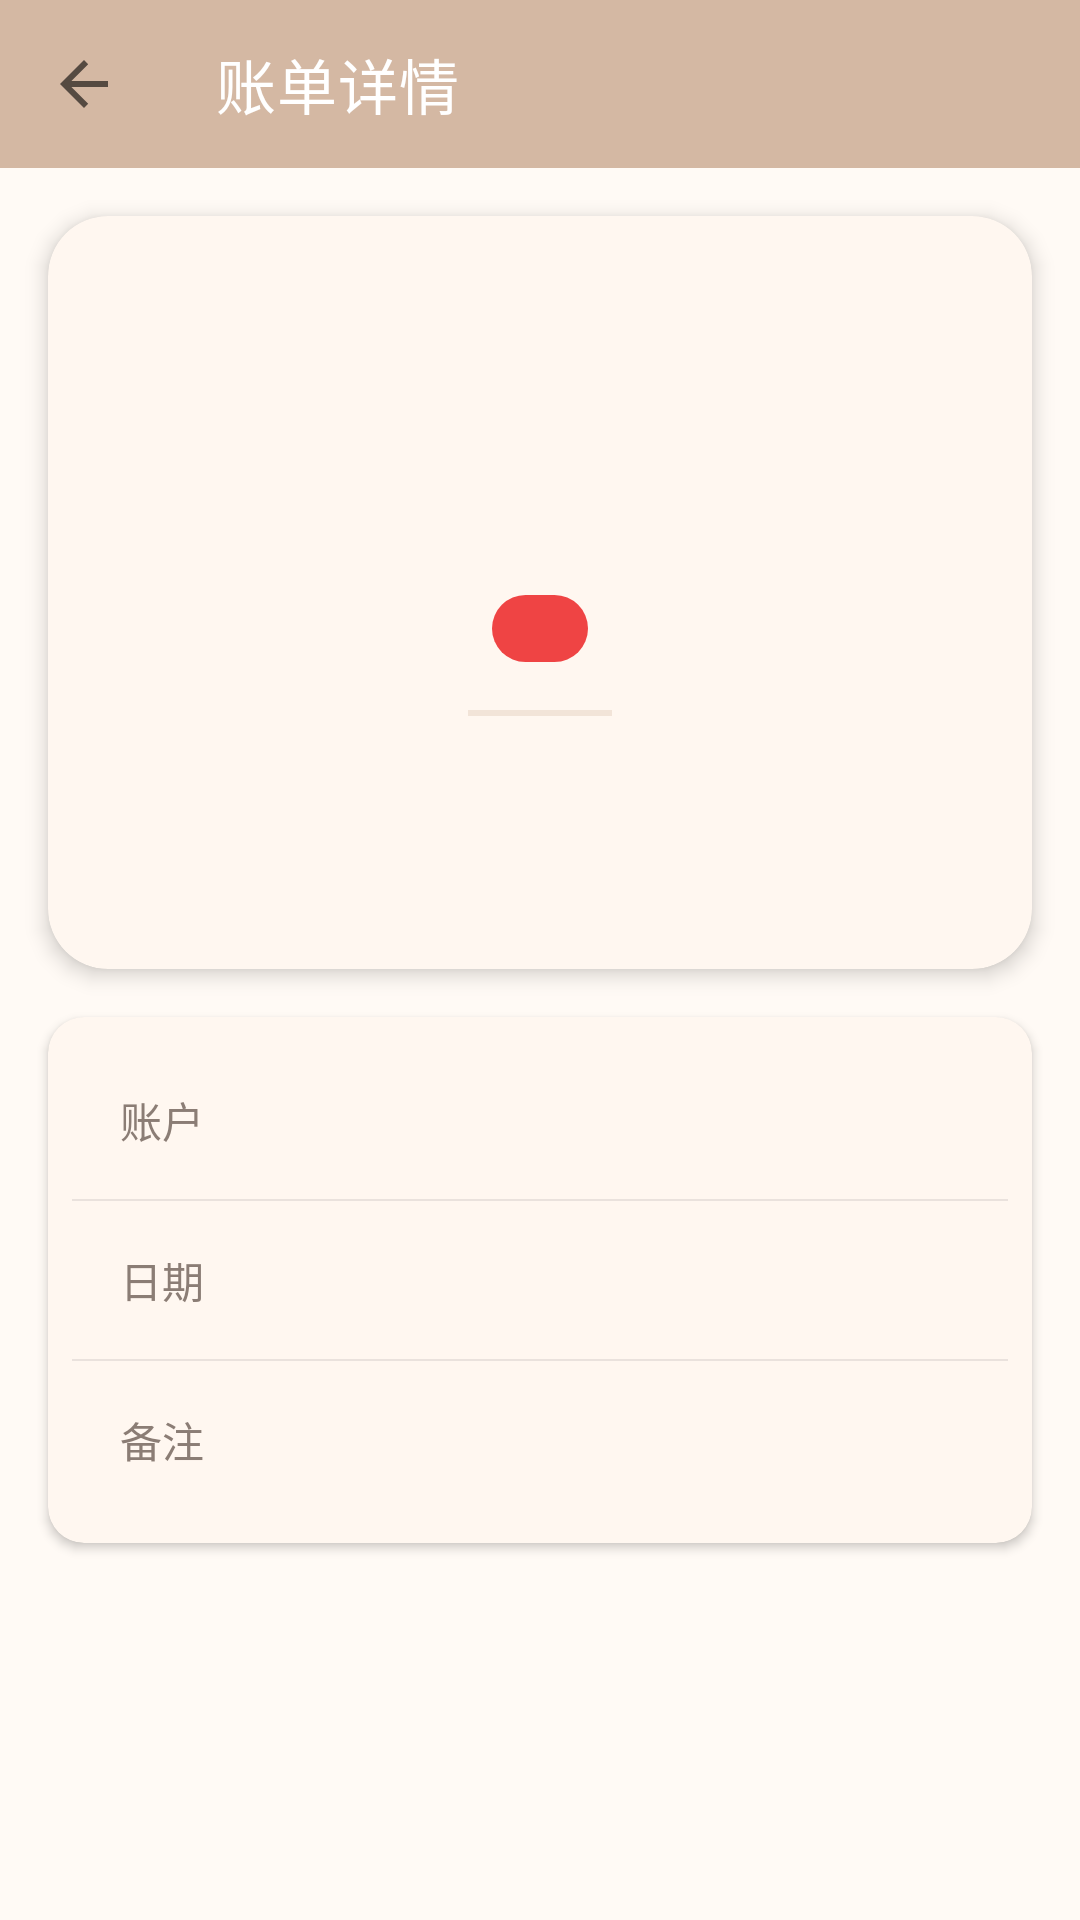

Reconstruct the res/layout file that produces this screen, plus the resources it refers to.
<!-- AndroidManifest.xml: activity theme Theme.BillApp -->
<!-- res/layout/activity_bill_detail.xml -->
<?xml version="1.0" encoding="utf-8"?>
<ScrollView xmlns:android="http://schemas.android.com/apk/res/android"
    xmlns:app="http://schemas.android.com/apk/res-auto"
    xmlns:tools="http://schemas.android.com/tools"
    android:layout_width="match_parent"
    android:layout_height="match_parent"
    android:background="@color/background_light">

    <LinearLayout
        android:layout_width="match_parent"
        android:layout_height="wrap_content"
        android:orientation="vertical">

        
        <com.google.android.material.appbar.MaterialToolbar
            android:id="@+id/toolbar"
            android:layout_width="match_parent"
            android:layout_height="?attr/actionBarSize"
            android:background="@color/md_primary"
            app:titleTextColor="@color/white"
            app:navigationIcon="?attr/homeAsUpIndicator"
            app:title="账单详情" />

        
        <com.google.android.material.card.MaterialCardView
            android:layout_width="match_parent"
            android:layout_height="wrap_content"
            android:layout_margin="16dp"
            android:layout_marginBottom="8dp"
            app:cardCornerRadius="20dp"
            app:cardElevation="4dp"
            app:cardBackgroundColor="@color/bg_card">

            <LinearLayout
                android:layout_width="match_parent"
                android:layout_height="wrap_content"
                android:orientation="vertical"
                android:gravity="center"
                android:padding="24dp">

                
                <FrameLayout
                    android:id="@+id/fl_detail_icon"
                    android:layout_width="60dp"
                    android:layout_height="60dp">

                    <View
                        android:id="@+id/view_detail_icon_bg"
                        android:layout_width="60dp"
                        android:layout_height="60dp"
                        android:background="@drawable/circle_category" />

                    <TextView
                        android:id="@+id/tv_detail_icon_text"
                        android:layout_width="60dp"
                        android:layout_height="60dp"
                        android:gravity="center"
                        android:textColor="@color/white"
                        android:textSize="24sp"
                        android:textStyle="bold"
                        tools:text="餐" />

                </FrameLayout>

                
                <TextView
                    android:id="@+id/tv_detail_category"
                    android:layout_width="wrap_content"
                    android:layout_height="wrap_content"
                    android:layout_marginTop="12dp"
                    android:textColor="@color/text_primary"
                    android:textSize="18sp"
                    android:textStyle="bold"
                    tools:text="餐饮" />

                
                <TextView
                    android:id="@+id/tv_detail_type_badge"
                    android:layout_width="wrap_content"
                    android:layout_height="wrap_content"
                    android:layout_marginTop="6dp"
                    android:paddingHorizontal="16dp"
                    android:paddingVertical="3dp"
                    android:textSize="12sp"
                    android:textColor="@color/white"
                    android:gravity="center"
                    android:background="@drawable/shape_badge"
                    tools:text="支出" />

                
                <View
                    android:layout_width="48dp"
                    android:layout_height="2dp"
                    android:layout_marginTop="16dp"
                    android:background="@color/md_primary"
                    android:alpha="0.3" />

                
                <TextView
                    android:id="@+id/tv_detail_amount"
                    android:layout_width="wrap_content"
                    android:layout_height="wrap_content"
                    android:layout_marginTop="12dp"
                    android:textSize="36sp"
                    android:textStyle="bold"
                    tools:text="-¥128.00" />

            </LinearLayout>

        </com.google.android.material.card.MaterialCardView>

        
        <com.google.android.material.card.MaterialCardView
            android:layout_width="match_parent"
            android:layout_height="wrap_content"
            android:layout_marginHorizontal="16dp"
            android:layout_marginBottom="16dp"
            app:cardCornerRadius="12dp"
            app:cardElevation="2dp"
            app:cardBackgroundColor="@color/bg_card">

            <LinearLayout
                android:layout_width="match_parent"
                android:layout_height="wrap_content"
                android:orientation="vertical"
                android:padding="8dp">

                
                <LinearLayout
                    android:layout_width="match_parent"
                    android:layout_height="wrap_content"
                    android:orientation="horizontal"
                    android:padding="16dp"
                    android:gravity="center_vertical">

                    <TextView
                        android:layout_width="wrap_content"
                        android:layout_height="wrap_content"
                        android:text="账户"
                        android:textColor="@color/text_secondary"
                        android:textSize="14sp" />

                    <TextView
                        android:id="@+id/tv_detail_account"
                        android:layout_width="0dp"
                        android:layout_height="wrap_content"
                        android:layout_weight="1"
                        android:gravity="end"
                        android:textColor="@color/text_primary"
                        android:textSize="15sp"
                        android:textStyle="bold"
                        tools:text="微信支付" />

                </LinearLayout>

                <View
                    android:layout_width="match_parent"
                    android:layout_height="0.5dp"
                    android:background="@color/divider" />

                
                <LinearLayout
                    android:layout_width="match_parent"
                    android:layout_height="wrap_content"
                    android:orientation="horizontal"
                    android:padding="16dp"
                    android:gravity="center_vertical">

                    <TextView
                        android:layout_width="wrap_content"
                        android:layout_height="wrap_content"
                        android:text="日期"
                        android:textColor="@color/text_secondary"
                        android:textSize="14sp" />

                    <TextView
                        android:id="@+id/tv_detail_date"
                        android:layout_width="0dp"
                        android:layout_height="wrap_content"
                        android:layout_weight="1"
                        android:gravity="end"
                        android:textColor="@color/text_primary"
                        android:textSize="15sp"
                        android:textStyle="bold"
                        tools:text="2024-01-15 12:30" />

                </LinearLayout>

                <View
                    android:layout_width="match_parent"
                    android:layout_height="0.5dp"
                    android:background="@color/divider" />

                
                <LinearLayout
                    android:layout_width="match_parent"
                    android:layout_height="wrap_content"
                    android:orientation="horizontal"
                    android:padding="16dp"
                    android:gravity="center_vertical">

                    <TextView
                        android:layout_width="wrap_content"
                        android:layout_height="wrap_content"
                        android:text="备注"
                        android:textColor="@color/text_secondary"
                        android:textSize="14sp" />

                    <TextView
                        android:id="@+id/tv_detail_note"
                        android:layout_width="0dp"
                        android:layout_height="wrap_content"
                        android:layout_weight="1"
                        android:gravity="end"
                        android:maxWidth="200dp"
                        android:textColor="@color/text_primary"
                        android:textSize="15sp"
                        tools:text="午餐" />

                </LinearLayout>

            </LinearLayout>

        </com.google.android.material.card.MaterialCardView>

        
        <View
            android:layout_width="match_parent"
            android:layout_height="80dp" />

    </LinearLayout>

</ScrollView>
<!-- resources referenced by this layout -->
<resources>
  <color name="background_light">#FFFFFAF5</color>
  <color name="bg_card">#FFFFF7F0</color>
  <color name="divider">#FFEAE2DD</color>
  <color name="md_primary">#FFD4B8A3</color>
  <color name="text_primary">#FF3D3530</color>
  <color name="text_secondary">#FF8B7D75</color>
  <color name="white">#FFFFFFFF</color>
  <!-- drawable shape_badge (drawable) -->
  <?xml version="1.0" encoding="utf-8"?>
  <shape xmlns:android="http://schemas.android.com/apk/res/android"
      android:shape="rectangle">
      <corners android:radius="12dp" />
      <solid android:color="#FFEF4444" />
  </shape>
  <style name="Theme.BillApp" parent="Theme.MaterialComponents.DayNight.NoActionBar">
          <item name="windowActionBar">false</item>
          <item name="windowNoTitle">true</item>
          <item name="colorPrimary">@color/md_primary</item>
          <item name="colorPrimaryVariant">@color/md_primary_dark</item>
          <item name="colorOnPrimary">@color/md_on_primary</item>
          <item name="colorSecondary">@color/md_secondary</item>
          <item name="colorSecondaryVariant">@color/md_secondary_dark</item>
          <item name="colorOnSecondary">@color/md_on_secondary</item>
          <item name="android:statusBarColor">@color/bg_card</item>
          <item name="android:navigationBarColor">@color/bg_card</item>
          <item name="colorSurface">@color/bg_card</item>
          <item name="colorOnSurface">@color/text_primary</item>
          <item name="android:windowBackground">@color/background_light</item>
          <item name="materialCardViewStyle">@style/Widget.BillApp.CardView</item>
          <item name="bottomNavigationStyle">@style/Widget.BillApp.BottomNavigationView</item>
          <item name="materialButtonStyle">@style/Widget.BillApp.Button</item>
      </style>
  <color name="md_primary_dark">#FFC4A48C</color>
  <color name="md_on_primary">#FF3D3530</color>
  <color name="md_secondary">#FFE9CFC9</color>
  <color name="md_secondary_dark">#FFD9B8B0</color>
  <color name="md_on_secondary">#FF3D3530</color>
  <style name="Widget.BillApp.CardView" parent="Widget.MaterialComponents.CardView">
          <item name="cardCornerRadius">20dp</item>
          <item name="cardElevation">1dp</item>
          <item name="strokeWidth">0dp</item>
          <item name="cardPreventCornerOverlap">false</item>
      </style>
  <style name="Widget.BillApp.BottomNavigationView" parent="Widget.MaterialComponents.BottomNavigationView">
          <item name="itemIconTint">@color/bottom_nav_color</item>
          <item name="itemTextColor">@color/bottom_nav_color</item>
          <item name="elevation">12dp</item>
          <item name="itemIconSize">24dp</item>
          <item name="labelVisibilityMode">labeled</item>
          <item name="backgroundTint">@color/bg_card</item>
      </style>
  <style name="Widget.BillApp.Button" parent="Widget.MaterialComponents.Button">
          <item name="cornerRadius">16dp</item>
          <item name="android:textSize">15sp</item>
          <item name="android:textStyle">bold</item>
          <item name="android:textAllCaps">false</item>
          <item name="android:letterSpacing">0.01</item>
          <item name="android:elevation">0dp</item>
          <item name="android:stateListAnimator">@null</item>
      </style>
</resources>
